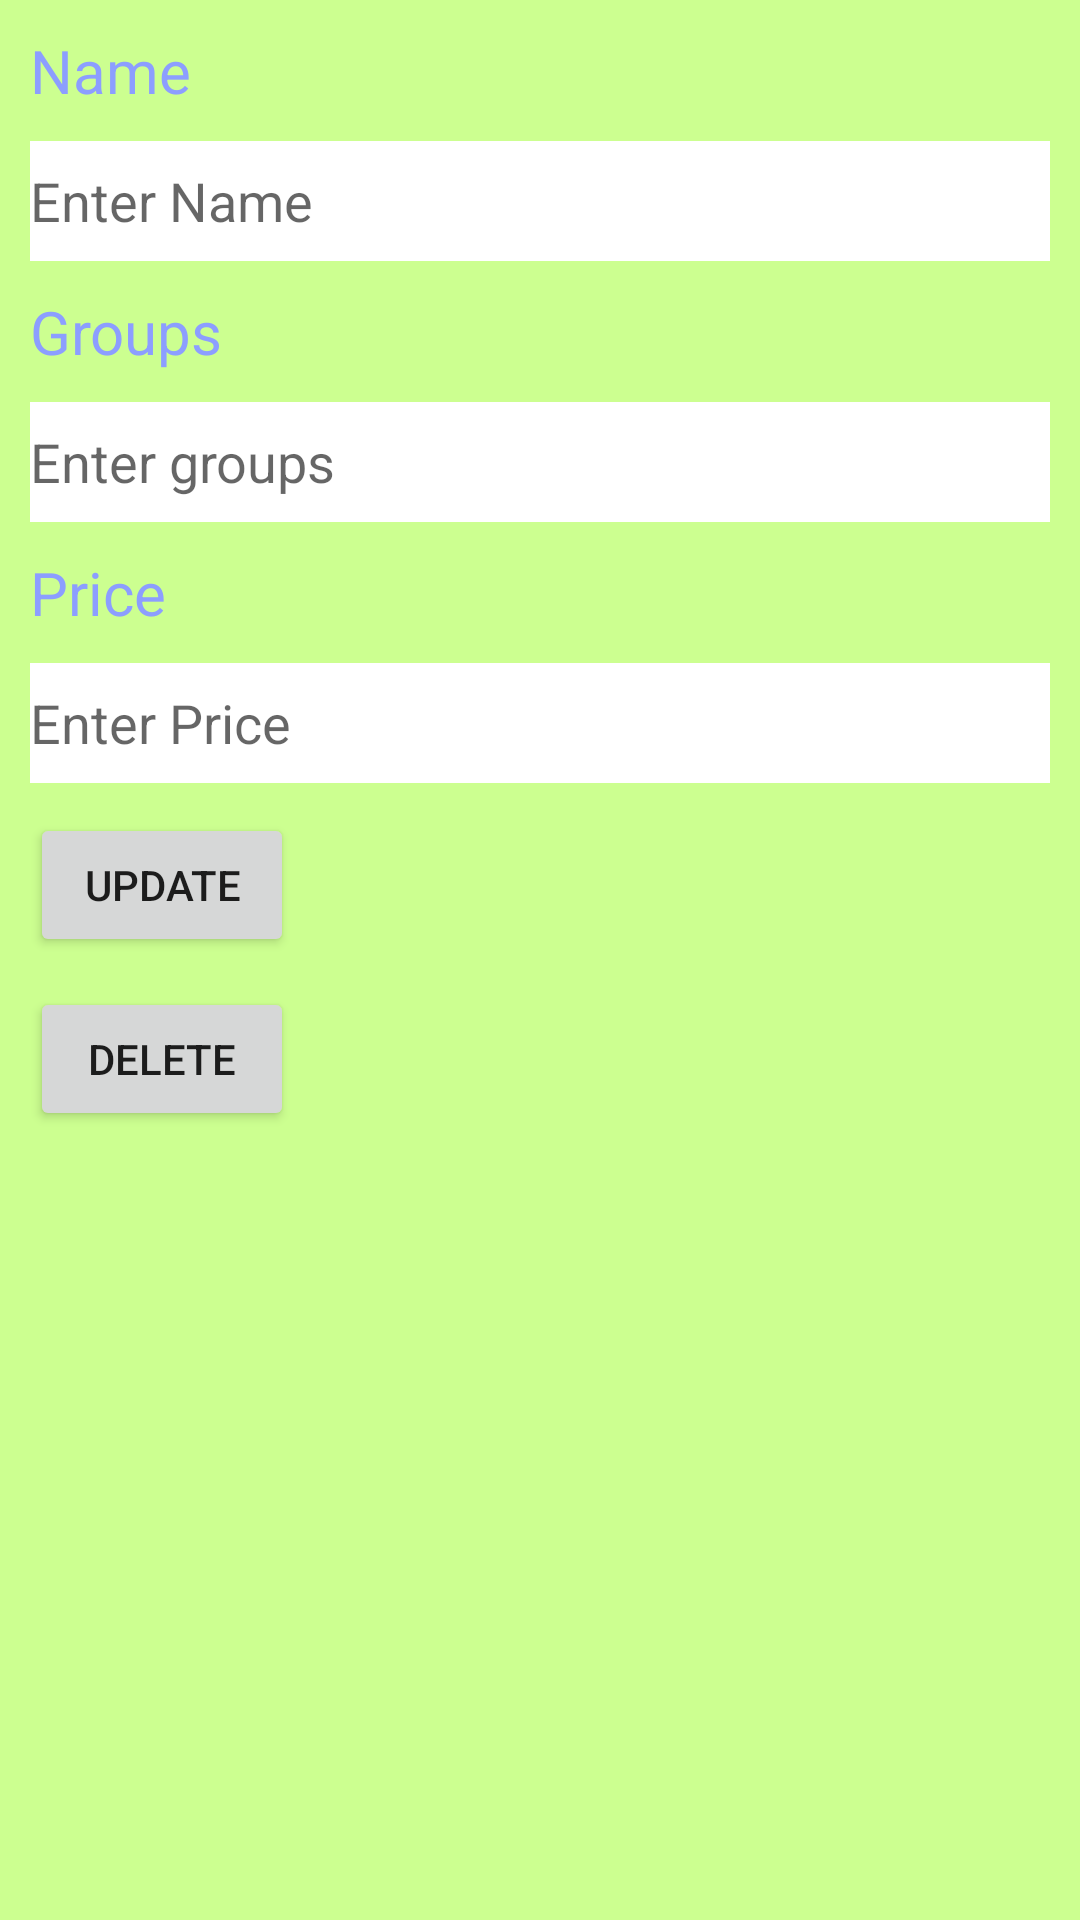

Here is an Android app screen rendered from its layout file. Give the layout XML and the strings, colors and styles it references.
<!-- AndroidManifest.xml: application theme Theme.Kollect_Final_Project -->
<!-- res/layout/activity_updateand_delete.xml -->
<?xml version="1.0" encoding="utf-8"?>
<LinearLayout xmlns:android="http://schemas.android.com/apk/res/android"
    xmlns:tools="http://schemas.android.com/tools"
    android:layout_width="match_parent"
    android:layout_height="match_parent"
    android:background="#CCFF90"
    android:orientation="vertical"
    tools:context="com.example.kollect_final_project.UpdateandDelete">

    <TextView
        android:layout_width="match_parent"
        android:layout_height="wrap_content"
        android:layout_marginLeft="10dp"
        android:layout_marginTop="10dp"
        android:text="Name"
        android:textColor="#8C9EFF"
        android:textSize="20sp" />

    <EditText
        android:id="@+id/etname"
        android:layout_width="match_parent"
        android:layout_height="40dp"
        android:layout_marginLeft="10dp"
        android:layout_marginTop="10dp"
        android:layout_marginRight="10dp"
        android:background="#fff"
        android:hint="Enter Name" />

    <TextView
        android:layout_width="match_parent"
        android:layout_height="wrap_content"
        android:layout_marginLeft="10dp"
        android:layout_marginTop="10dp"
        android:text="Groups"
        android:textColor="#8C9EFF"
        android:textSize="20sp" />

    <EditText
        android:id="@+id/etgroups"
        android:layout_width="match_parent"
        android:layout_height="40dp"
        android:layout_marginLeft="10dp"
        android:layout_marginTop="10dp"
        android:layout_marginRight="10dp"
        android:background="#fff"
        android:hint="Enter groups" />

    <TextView
        android:layout_width="match_parent"
        android:layout_height="wrap_content"
        android:layout_marginLeft="10dp"
        android:layout_marginTop="10dp"
        android:text="Price"
        android:textColor="#8C9EFF"
        android:textSize="20sp" />

    <EditText
        android:id="@+id/etprice"
        android:layout_width="match_parent"
        android:layout_height="40dp"
        android:layout_marginLeft="10dp"
        android:layout_marginTop="10dp"
        android:layout_marginRight="10dp"
        android:background="#fff"
        android:hint="Enter Price" />

    <Button
        android:id="@+id/btnupdate"
        android:layout_width="wrap_content"
        android:layout_height="wrap_content"
        android:layout_marginLeft="10dp"
        android:layout_marginTop="10dp"
        android:text="update" />

    <Button
        android:id="@+id/btndelete"
        android:layout_width="wrap_content"
        android:layout_height="wrap_content"
        android:layout_marginLeft="10dp"
        android:layout_marginTop="10dp"
        android:text="delete" />


</LinearLayout>
<!-- resources referenced by this layout -->
<resources>
  <style name="Theme.Kollect_Final_Project" parent="Theme.MaterialComponents.DayNight.DarkActionBar">
          
          <item name="colorPrimary">@color/purple_500</item>
          <item name="colorPrimaryVariant">@color/purple_700</item>
          <item name="colorOnPrimary">@color/white</item>
          
          <item name="colorSecondary">@color/teal_200</item>
          <item name="colorSecondaryVariant">@color/teal_700</item>
          <item name="colorOnSecondary">@color/black</item>
          
          <item name="android:statusBarColor" tools:targetApi="l">?attr/colorPrimaryVariant</item>
          
          <item name="android:windowContentTransitions">true</item>
      </style>
  <color name="purple_500">#FF6200EE</color>
  <color name="purple_700">#FF3700B3</color>
  <color name="white">#FFFFFFFF</color>
  <color name="teal_200">#FF03DAC5</color>
  <color name="teal_700">#FF018786</color>
  <color name="black">#FF000000</color>
</resources>
